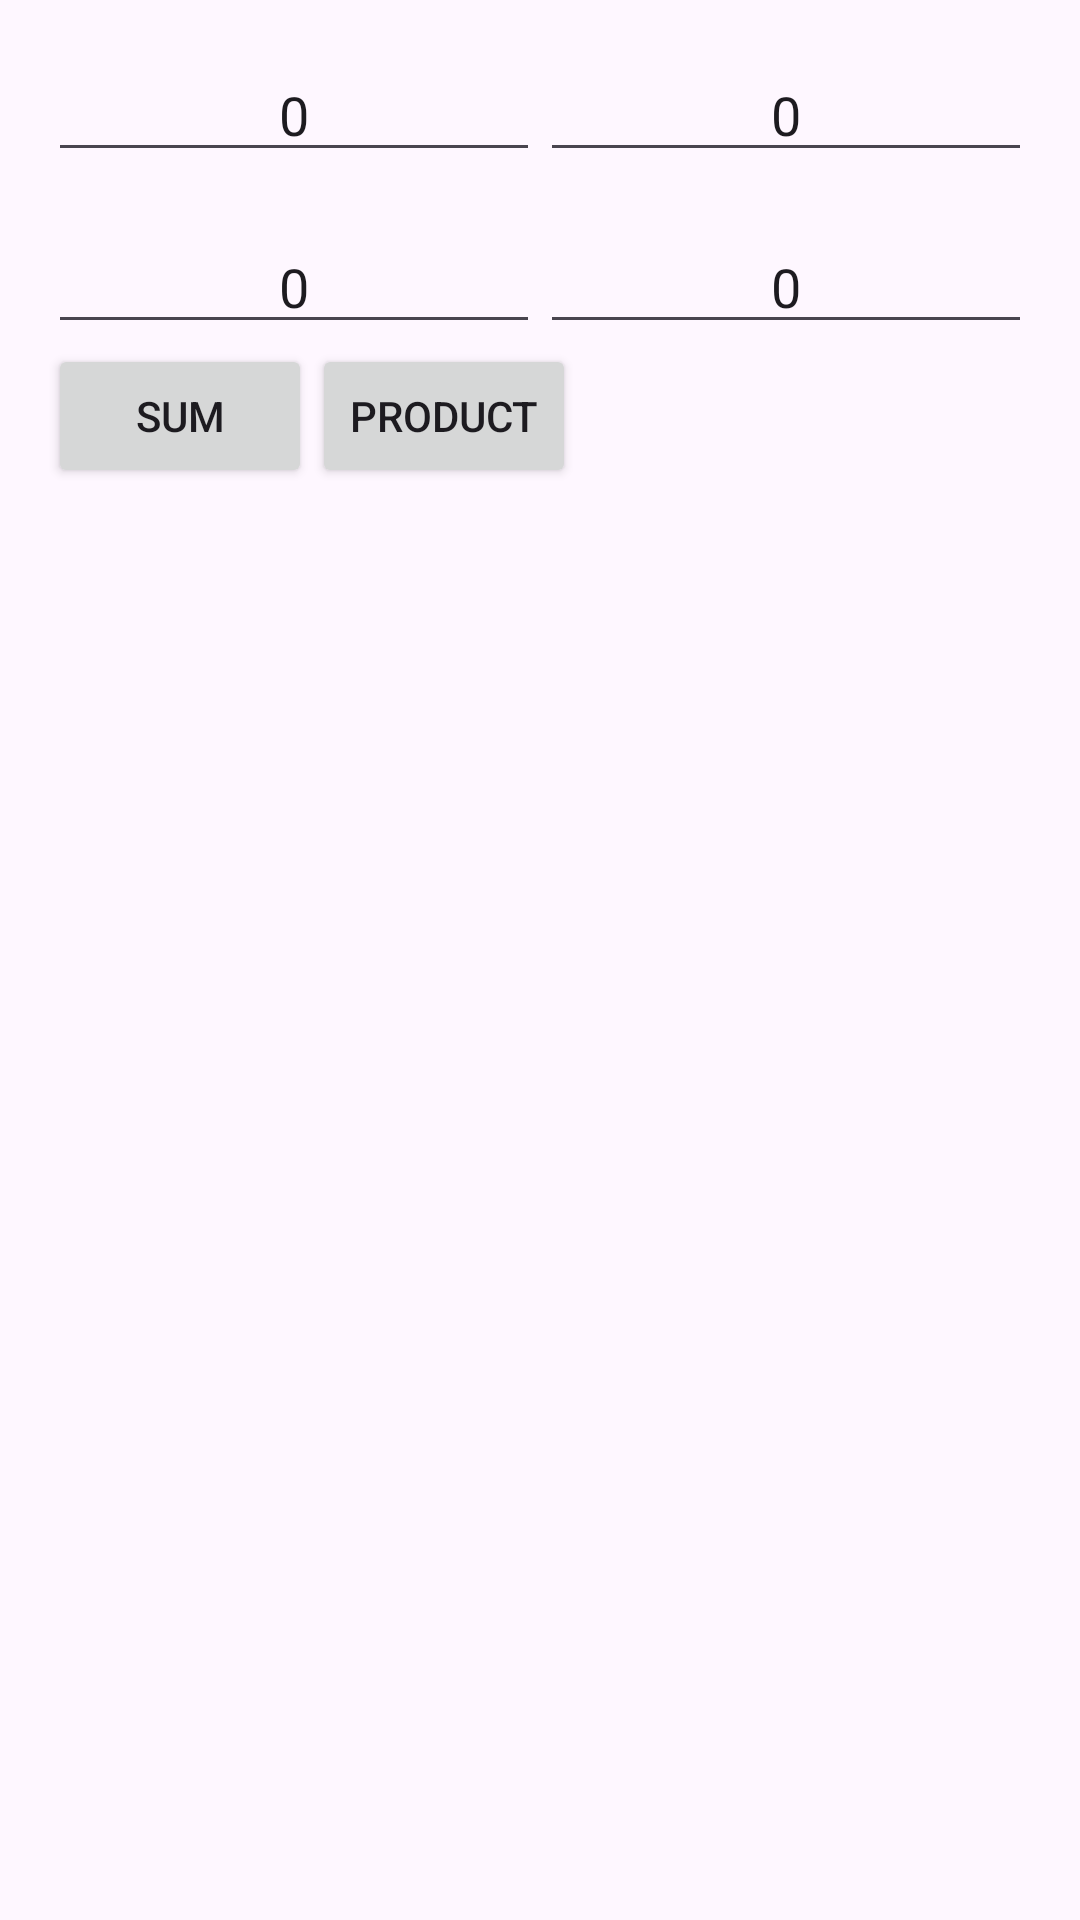

The Android layout XML behind this screen, and the referenced resources:
<!-- AndroidManifest.xml: application theme Theme.PracticalTest01Var07 -->
<!-- res/layout/activity_practical_test01_var07_secundary.xml -->
<?xml version="1.0" encoding="utf-8"?>
<androidx.constraintlayout.widget.ConstraintLayout xmlns:android="http://schemas.android.com/apk/res/android"
    xmlns:app="http://schemas.android.com/apk/res-auto"
    xmlns:tools="http://schemas.android.com/tools"
    android:id="@+id/main"
    android:layout_width="match_parent"
    android:layout_height="match_parent"
    tools:context=".PracticalTest01Var7SecundaryActivity">


    <LinearLayout xmlns:android="http://schemas.android.com/apk/res/android"
        android:layout_width="match_parent"
        android:layout_height="match_parent"
        android:orientation="vertical"
        android:fitsSystemWindows="true"
        android:padding="16dp">


        <LinearLayout
            android:layout_width="match_parent"
            android:layout_height="wrap_content"
            android:orientation="horizontal"
            android:weightSum="2">

            <EditText
                android:id="@+id/top_left_text"
                android:layout_width="0dp"
                android:layout_height="wrap_content"
                android:layout_weight="1"
                android:inputType="number"
                android:gravity="center"
                android:saveEnabled="false"
                android:text="0" />

            <EditText
                android:id="@+id/top_right_text"
                android:layout_width="0dp"
                android:layout_height="wrap_content"
                android:layout_weight="1"
                android:inputType="number"
                android:gravity="center"
                android:saveEnabled="false"
                android:text="0" />
        </LinearLayout>

        <LinearLayout
            android:layout_width="match_parent"
            android:layout_height="wrap_content"
            android:layout_marginTop="16dp"
            android:orientation="horizontal"
            android:weightSum="2">

            <LinearLayout
                android:layout_width="match_parent"
                android:layout_height="wrap_content"
                android:orientation="horizontal"
                android:weightSum="2">

                <EditText
                    android:id="@+id/bot_left_text"
                    android:layout_width="0dp"
                    android:layout_height="wrap_content"
                    android:layout_weight="1"
                    android:inputType="number"
                    android:gravity="center"
                    android:saveEnabled="false"
                    android:text="0" />

                <EditText
                    android:id="@+id/bot_right_text"
                    android:layout_width="0dp"
                    android:layout_height="wrap_content"
                    android:layout_weight="1"
                    android:inputType="number"
                    android:gravity="center"
                    android:saveEnabled="false"
                    android:text="0" />
            </LinearLayout>

        </LinearLayout>

        <LinearLayout
            android:layout_width="match_parent"
            android:layout_height="wrap_content"
            android:orientation="horizontal"
            android:weightSum="2">

            <Button
                android:id="@+id/sum_button"
                android:layout_width="wrap_content"
                android:layout_height="wrap_content"
                android:layout_gravity="start"
                android:layout_marginBottom="32dp"
                android:text="Sum"/>

            <Button
                android:id="@+id/product_button"
                android:layout_width="wrap_content"
                android:layout_height="wrap_content"
                android:layout_gravity="end"
                android:layout_marginBottom="32dp"
                android:text="Product"/>
        </LinearLayout>

    </LinearLayout>






</androidx.constraintlayout.widget.ConstraintLayout>
<!-- resources referenced by this layout -->
<resources>
  <style name="Theme.PracticalTest01Var07" parent="Base.Theme.PracticalTest01Var07" />
  <style name="Base.Theme.PracticalTest01Var07" parent="Theme.Material3.DayNight.NoActionBar">
          
          
      </style>
</resources>
